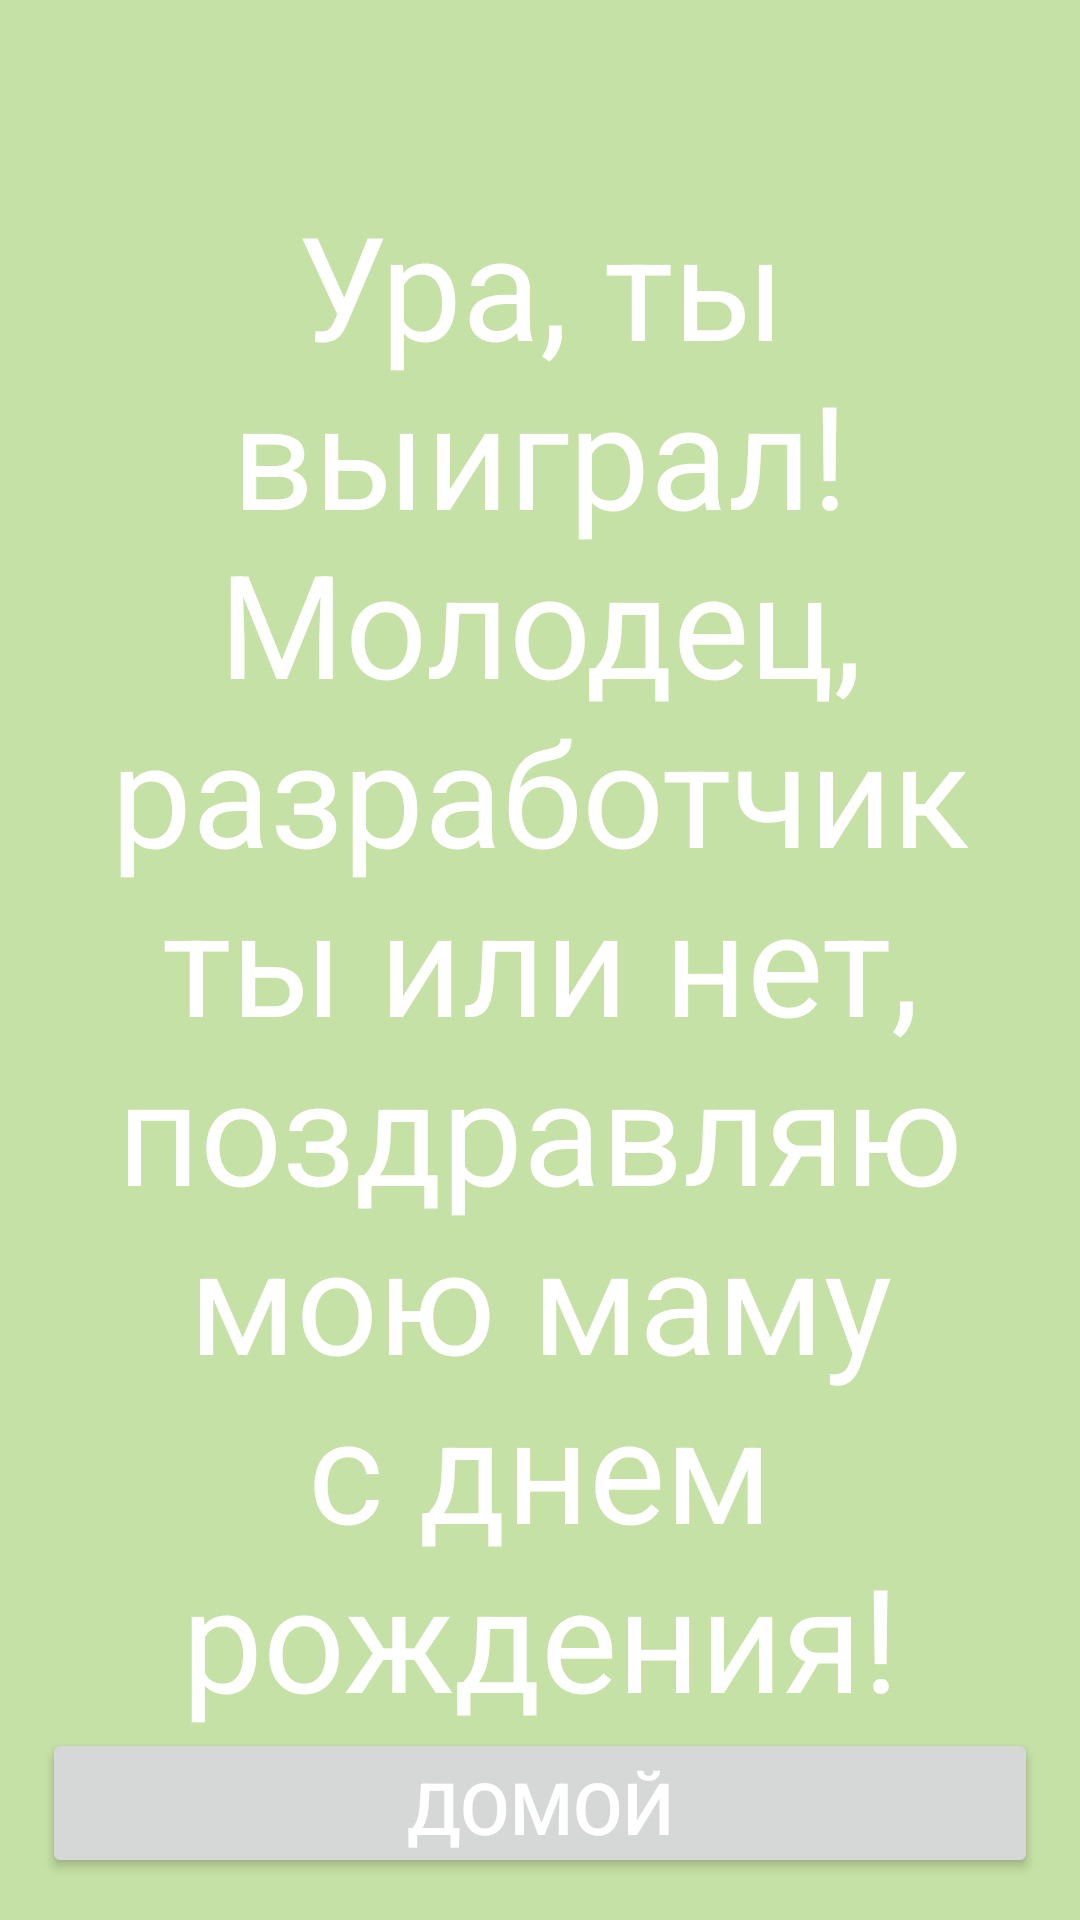

Produce the Android XML layout that renders to this screen, including the resource entries it uses.
<!-- AndroidManifest.xml: application theme Theme.MomsQuiz -->
<!-- res/layout/fragment_win_dls.xml -->
<?xml version="1.0" encoding="utf-8"?>
<androidx.constraintlayout.widget.ConstraintLayout xmlns:android="http://schemas.android.com/apk/res/android"
    xmlns:tools="http://schemas.android.com/tools"
    android:layout_width="match_parent"
    android:layout_height="match_parent"
    xmlns:app="http://schemas.android.com/apk/res-auto"
    tools:context=".WinDlsFragment"
    android:padding="14dp"
    android:background="@color/background">
<TextView
    android:layout_width="wrap_content"
    android:layout_height="wrap_content"
    android:gravity="center"
    app:layout_constraintTop_toTopOf="parent"
    app:layout_constraintBottom_toBottomOf="parent"
    app:layout_constraintStart_toStartOf="parent"
    app:layout_constraintEnd_toEndOf="parent"
    android:textSize="48sp"
    android:textColor="@color/white"
    android:text="Ура, ты выиграл! Молодец, разработчик ты или нет, поздравляю мою маму с днем рождения!"
    />
    <Button
        android:id="@+id/home_btn"
        android:textColor="@color/white"
        android:textSize="24sp"
        android:text="домой"
        android:layout_width="match_parent"
        android:layout_height="50dp"
        app:layout_constraintBottom_toBottomOf="parent"
        app:layout_constraintStart_toStartOf="parent"
        app:layout_constraintEnd_toEndOf="parent"
        />

</androidx.constraintlayout.widget.ConstraintLayout>
<!-- resources referenced by this layout -->
<resources>
  <color name="background">#c5e1a5</color>
  <color name="white">#FFFFFFFF</color>
  <style name="Theme.MomsQuiz" parent="Theme.MaterialComponents.DayNight.DarkActionBar">
          
          <item name="colorPrimary">@color/purple_500</item>
          <item name="colorPrimaryVariant">@color/purple_700</item>
          <item name="colorOnPrimary">@color/white</item>
          
          <item name="colorSecondary">@color/teal_200</item>
          <item name="colorSecondaryVariant">@color/teal_700</item>
          <item name="colorOnSecondary">@color/black</item>
          
          <item name="android:statusBarColor">?attr/colorPrimaryVariant</item>
          
      </style>
  <color name="purple_500">#FF6200EE</color>
  <color name="purple_700">#FF3700B3</color>
  <color name="teal_200">#FF03DAC5</color>
  <color name="teal_700">#FF018786</color>
  <color name="black">#FF000000</color>
</resources>
